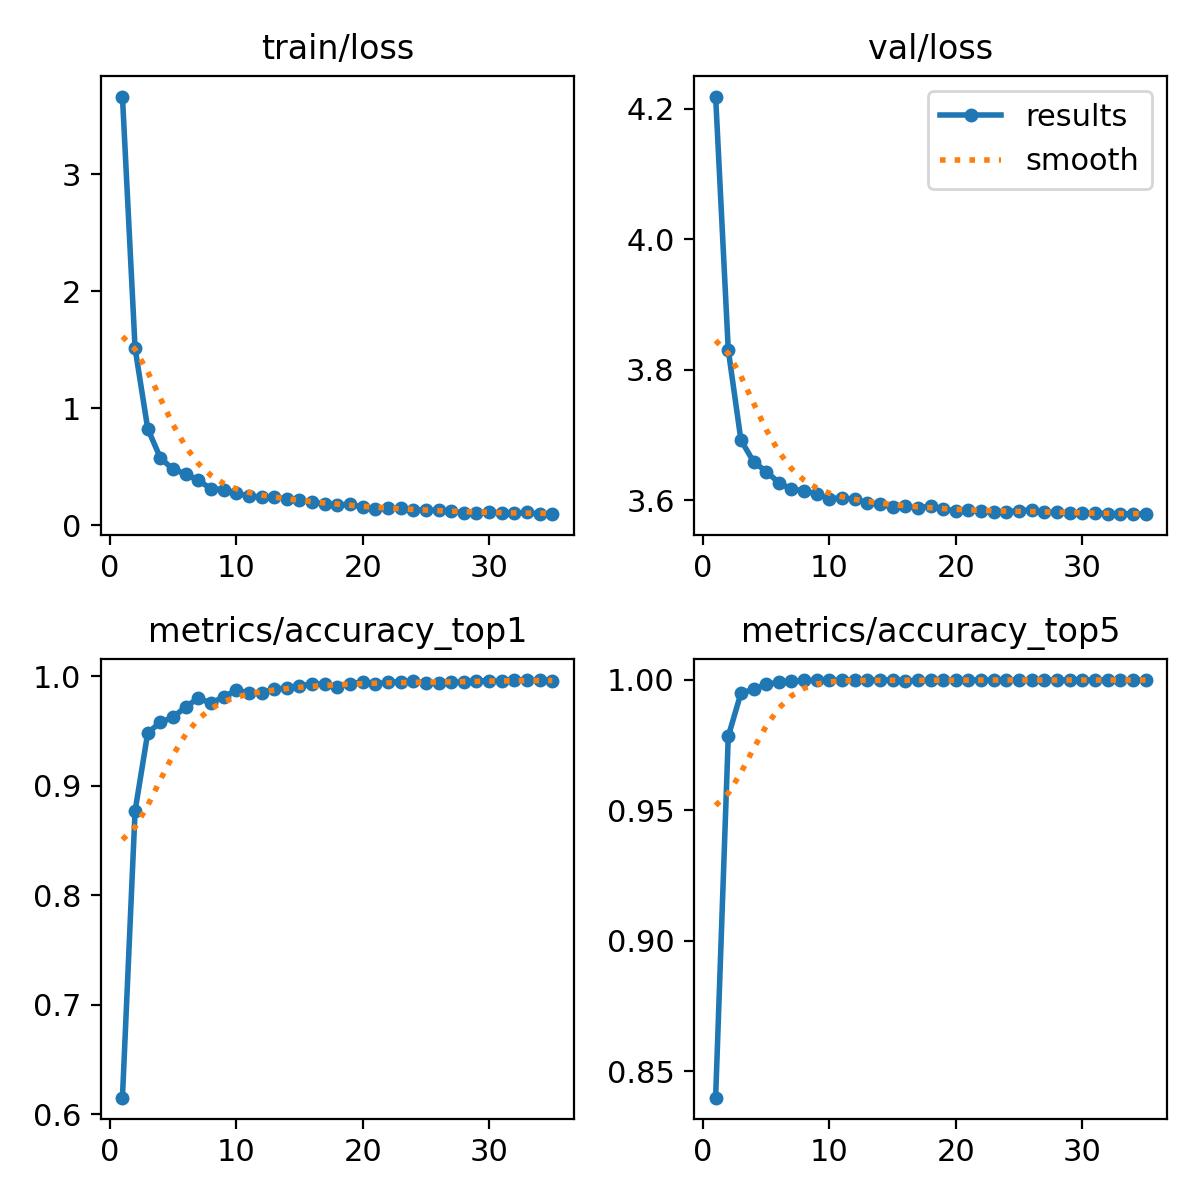

Source data for this figure (header and first rows):
epoch, train/loss, metrics/accuracy_top1, metrics/accuracy_top5, val/loss, lr/pg0, lr/pg1, lr/pg2
1, 3.663, 0.6151, 0.8399, 4.219, 0.0002374, 0.0002374, 0.0002374
2, 1.511, 0.8771, 0.9783, 3.83, 0.0004619, 0.0004619, 0.0004619
3, 0.8235, 0.9483, 0.9948, 3.692, 0.000673, 0.000673, 0.000673
4, 0.5737, 0.9581, 0.9963, 3.659, 0.0006534, 0.0006534, 0.0006534
5, 0.4758, 0.9625, 0.9981, 3.644, 0.0006534, 0.0006534, 0.0006534
6, 0.4377, 0.9722, 0.999, 3.627, 0.0006332, 0.0006332, 0.0006332
7, 0.3825, 0.98, 0.9993, 3.616, 0.000613, 0.000613, 0.000613
8, 0.3103, 0.9756, 0.9997, 3.615, 0.0005928, 0.0005928, 0.0005928
9, 0.3023, 0.9811, 0.9997, 3.61, 0.0005726, 0.0005726, 0.0005726
10, 0.272, 0.9874, 0.9998, 3.602, 0.0005524, 0.0005524, 0.0005524
11, 0.2462, 0.985, 0.9997, 3.604, 0.0005322, 0.0005322, 0.0005322
12, 0.241, 0.9852, 0.9998, 3.601, 0.000512, 0.000512, 0.000512
13, 0.2378, 0.9882, 0.9998, 3.596, 0.0004918, 0.0004918, 0.0004918
14, 0.2238, 0.9892, 0.9998, 3.594, 0.0004716, 0.0004716, 0.0004716
15, 0.2153, 0.9912, 0.9998, 3.59, 0.0004514, 0.0004514, 0.0004514
16, 0.194, 0.9931, 0.9995, 3.591, 0.0004313, 0.0004313, 0.0004313
17, 0.1836, 0.9931, 0.9997, 3.587, 0.0004111, 0.0004111, 0.0004111
18, 0.1721, 0.9901, 0.9997, 3.592, 0.0003909, 0.0003909, 0.0003909
19, 0.1771, 0.9934, 0.9998, 3.586, 0.0003707, 0.0003707, 0.0003707
20, 0.1516, 0.9948, 0.9998, 3.584, 0.0003505, 0.0003505, 0.0003505
21, 0.1408, 0.9928, 0.9998, 3.585, 0.0003303, 0.0003303, 0.0003303
22, 0.1422, 0.995, 0.9998, 3.583, 0.0003101, 0.0003101, 0.0003101
23, 0.1438, 0.995, 0.9998, 3.583, 0.0002899, 0.0002899, 0.0002899
24, 0.1282, 0.9958, 0.9998, 3.582, 0.0002697, 0.0002697, 0.0002697
25, 0.128, 0.9936, 0.9998, 3.584, 0.0002495, 0.0002495, 0.0002495
26, 0.1245, 0.9939, 0.9998, 3.585, 0.0002293, 0.0002293, 0.0002293
27, 0.117, 0.995, 0.9998, 3.581, 0.0002091, 0.0002091, 0.0002091
28, 0.1056, 0.9946, 0.9998, 3.582, 0.0001889, 0.0001889, 0.0001889
29, 0.1052, 0.9961, 0.9998, 3.58, 0.0001687, 0.0001687, 0.0001687
30, 0.1119, 0.9958, 0.9998, 3.58, 0.0001485, 0.0001485, 0.0001485
31, 0.1043, 0.9956, 0.9998, 3.58, 0.0001283, 0.0001283, 0.0001283
32, 0.1033, 0.9966, 0.9998, 3.579, 0.0001081, 0.0001081, 0.0001081
33, 0.1074, 0.9965, 0.9998, 3.579, 8.7924e-05, 8.7924e-05, 8.7924e-05
34, 0.09334, 0.9963, 0.9998, 3.579, 6.7728e-05, 6.7728e-05, 6.7728e-05
35, 0.09281, 0.9961, 0.9998, 3.579, 4.7532e-05, 4.7532e-05, 4.7532e-05
